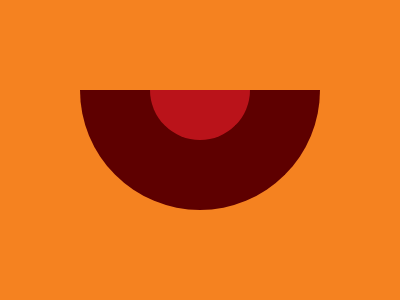

Here is a drawing made with CSS. Write the source that renders it.

<style>
    *{
      background:#F58220;
    }
    body{
      background: #BA131A;
      border: solid #5E0000;
      border-width: 0 70px 70px;
      border-radius:0 0 127px 127px;
      margin:90 80
    }
</style>
  